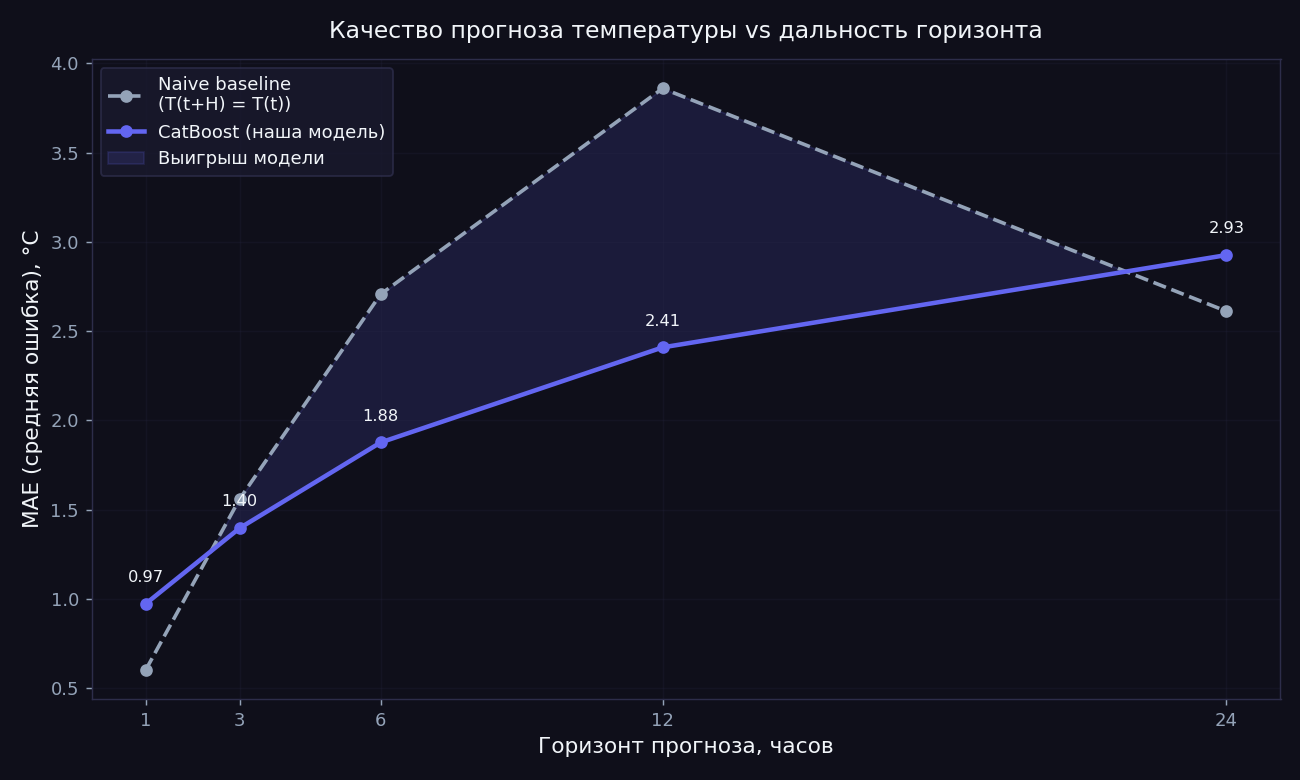

Source data for this figure (header and first rows):
horizon_h, model_mae, naive_mae, absolute_gain_c, relative_gain_pct, n_samples
1, 0.9719, 0.601, -0.3709, -61.71, 62009
3, 1.396, 1.56, 0.1637, 10.5, 61995
6, 1.876, 2.707, 0.8308, 30.69, 61974
12, 2.408, 3.859, 1.451, 37.6, 61932
24, 2.926, 2.611, -0.3148, -12.06, 61848
